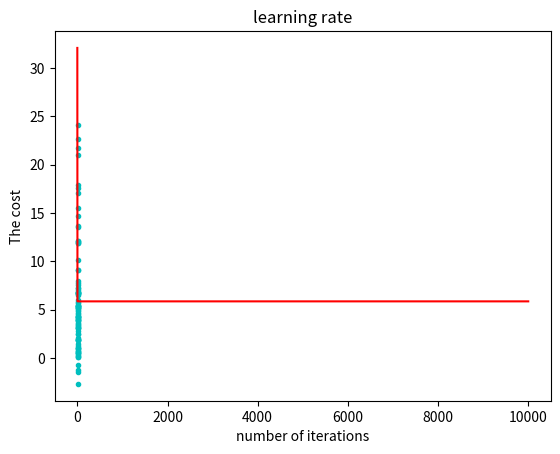

Python code for this plot:
#single feature linear regression manually implemented (no feature engineering or normalizing)
import numpy as np
import matplotlib.pyplot as plt

x_train = np.array([ 6.1101,  5.5277 , 8.5186 , 7.0032,  5.8598 , 8.3829 , 7.4764,  8.5781,  6.4862,
  5.0546,  5.7107 ,14.164  , 5.734   ,8.4084  ,5.6407 , 5.3794  ,6.3654,  5.1301,
  6.4296,  7.0708 , 6.1891 ,20.27    ,5.4901  ,6.3261 , 5.5649 ,18.945 , 12.828,
 10.957 , 13.176  ,22.203  , 5.2524  ,6.5894  ,9.2482 , 5.8918 , 8.2111,  7.9334,
  8.0959,  5.6063 ,12.836  , 6.3534  ,5.4069  ,6.8825 ,11.708  , 5.7737,  7.8247,
  7.0931,  5.0702 , 5.8014 ,11.7     ,5.5416  ,7.5402 , 5.3077 , 7.4239,  7.6031,
  6.3328,  6.3589 , 6.2742 , 5.6397  ,9.3102  ,9.4536 , 8.8254 , 5.1793, 21.279,
 14.908 , 18.959  , 7.2182 , 8.2951 ,10.236   ,5.4994 ,20.341  ,10.136 ,  7.3345,
  6.0062,  7.2259 , 5.0269 , 6.5479 , 7.5386  ,5.0365 ,10.274  , 5.1077,  5.7292,
  5.1884,  6.3557 , 9.7687 , 6.5159 , 8.5172  ,9.1802 , 6.002  , 5.5204,  5.0594,
  5.7077,  7.6366 , 5.8707 , 5.3054 , 8.2934 ,13.394  , 5.4369])

y_train = np.array([17.592 ,   9.1302  ,13.662   ,11.854   , 6.8233  ,11.886   , 4.3483,  12.,
  6.5987 ,  3.8166 ,  3.2522 , 15.505  ,  3.1551 ,  7.2258 ,  0.71618,  3.5129,
  5.3048 ,  0.56077,  3.6518 ,  5.3893 ,  3.1386 , 21.767  ,  4.263  ,  5.1875,
  3.0825 , 22.638  , 13.501  ,  7.0467 , 14.692  , 24.147  , -1.22   ,  5.9966,
 12.134  ,  1.8495 ,  6.5426 ,  4.5623 ,  4.1164 ,  3.3928 , 10.117  ,  5.4974,
  0.55657,  3.9115 ,  5.3854 ,  2.4406 ,  6.7318 ,  1.0463 ,  5.1337 ,  1.844,
  8.0043 ,  1.0179 ,  6.7504 ,  1.8396 ,  4.2885 ,  4.9981 ,  1.4233 , -1.4211,
  2.4756 ,  4.6042 ,  3.9624 ,  5.4141 ,  5.1694 , -0.74279, 17.929  , 12.054,
 17.054  ,  4.8852 ,  5.7442 ,  7.7754 ,  1.0173 , 20.992  ,  6.6799 ,  4.0259,
  1.2784 ,  3.3411 , -2.6807 ,  0.29678,  3.8845 ,  5.7014 ,  6.7526 ,  2.0576,
  0.47953,  0.20421,  0.67861,  7.5435 ,  5.3436 ,  4.2415 ,  6.7981 ,  0.92695,
  0.152  ,  2.8214 ,  1.8451 ,  4.2959 ,  7.2029 ,  1.9869 ,  0.14454,  9.0551,
  0.61705])

m = x_train.shape[0]

print("Exploratory data")
print("Number of data points:", m)
plt.scatter(x_train, y_train, marker = '.', color="c")
plt.show()

def cost(x,y,w,b):
    m = x_train.shape[0]
    cost = 0
    for i in range (m):
        cost+=(w*x[i]+b-y[i])**2
    return cost/(2*m)

def derivative(x,y,w,b):
    m = x_train.shape[0]
    dj_dw = 0
    dj_db = 0
    for i in range (m):
        dj_dw+=(x[i]*w+b-y[i])*x[i]
    return dj_dw/m, dj_db/m

def predict(x, w, b):
    return x*w+b

if __name__ == "__main__":
    w = 0                  #initial weight guess
    b = 0                  #initial bias guess
    a = 0.01               #learning rate alpha
    i = 0                  #number of iterations
    iter = 10000           #max number of iterations
    epsilon = 0.05         #max step difference to stop the descent

    #to auto stop the descent according to epsilon
    current = cost(x_train, y_train, w,b)
    prev = current + 1

    #to plot the number of iterations vs. cost curve to make sure that alpha is good (always decreasing steep enough)
    iter_list = [i]           #x-axis
    cost_list = [current]     #y-axis
    
    while (i<iter):
        dj_dw, dj_db = derivative(x_train, y_train, w, b)
        w -= a*dj_dw
        b -= a*dj_db
        i+=1
        iter_list.append(i)
        cost_list.append(cost(x_train, y_train, w,b))
    
    #plotting the number of iterations vs. cost curve
    plt.plot(iter_list, cost_list, color = "r")
    plt.xlabel("number of iterations")
    plt.ylabel("The cost")
    plt.title("learning rate")
    plt.show()

    #printing the linear regression model
    print("The linear regression weight:", w, "| bias:", b)
    print("Cost:", cost(x_train, y_train, w,b))

    #making predictions




